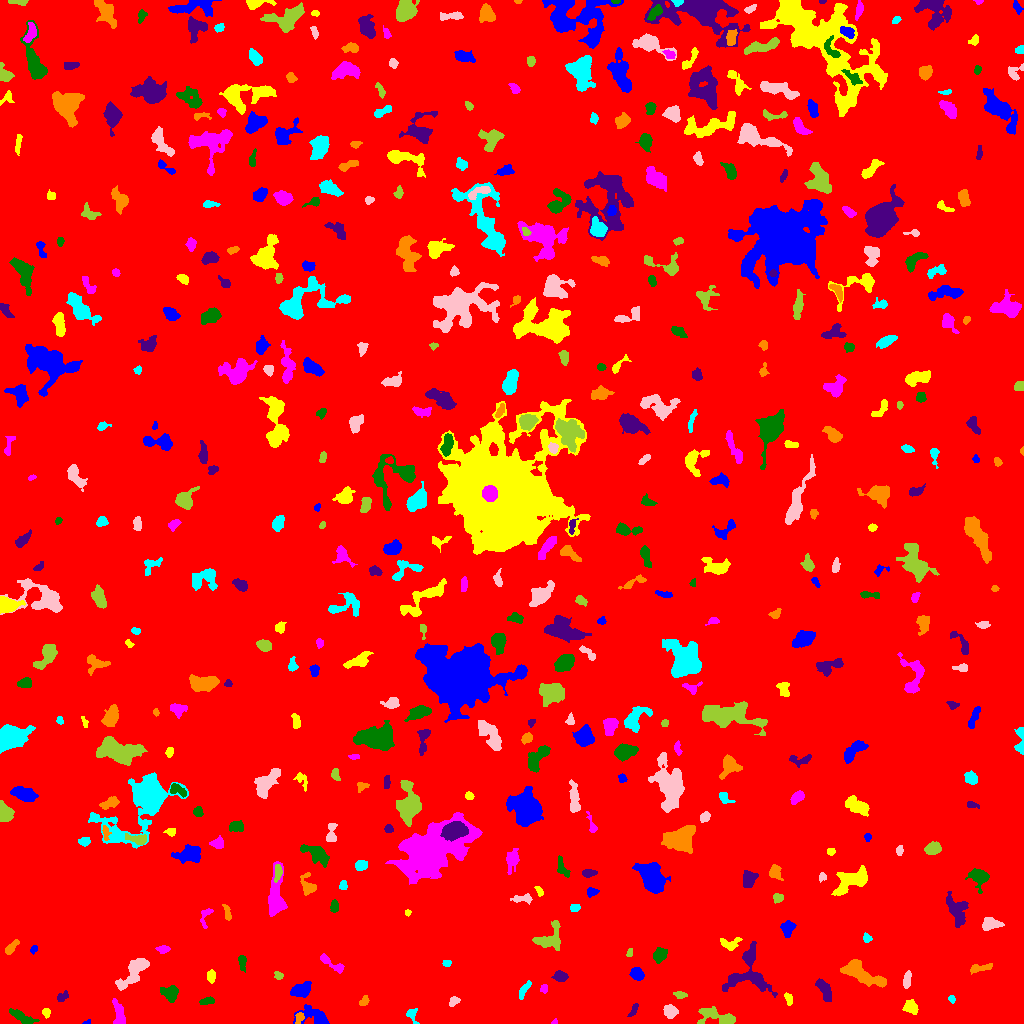

Values plotted in this chart, from the file beside it:
ID, X, Y, A, B, theta, total_flux, mu_max, mu_median, mu_mean, R_fwhm, R_e, R10, R90, x_start, x_end, y_start, y_end, area, greylevel
0, 512, 525, 297.7, 293.3, -1.109, 2744097, 15.0, 3.0, 3.1, 91.27, 265.8, 103.6, 420.6, 0, 1023, 0, 1023, 885124, 3.1
1, 86.25, 0.9153, 2.159, 0.9357, 0.2613, 118.0, 9.0, 3.0, 3.806, 1.871, 1.596, 0.5642, 2.585, 82, 90, 0, 4, 31, 9.806
2, 46.15, 11.31, 2.052, 1.867, -1.393, 152.0, 4.0, 2.0, 2.141, 3.868, 2.523, 0.9772, 3.868, 42, 50, 5, 15, 71, 11.14
3, 554.4, 1.276, 1.419, 1.134, 0.418, 58.0, 4.0, 2.0, 1.933, 2.326, 1.493, 0.5642, 2.459, 551, 557, 0, 5, 30, 8.933
4, 21.15, 6.554, 7.409, 2.221, -0.496, 417.0, 5.0, 2.0, 1.887, 4.72, 4.549, 1.693, 7.291, 9, 39, 0, 15, 221, 8.887
5, 633.8, 14.0, 3.804, 1.485, 1.093, 184.0, 6.0, 2.0, 2.165, 2.985, 2.821, 0.9772, 4.549, 627, 638, 7, 20, 85, 8.165
6, 299.4, 5.711, 2.99, 1.861, 1.056, 135.0, 3.0, 2.0, 1.57, 3.949, 2.985, 1.128, 4.406, 295, 304, 0, 11, 86, 10.57
7, 411.7, 8.345, 4.295, 2.726, -1.118, 206.0, 6.0, 2.0, 1.839, 2.585, 3.192, 0.9772, 5.262, 406, 419, 0, 15, 112, 8.839
8, 670.3, 12.27, 3.452, 2.943, -0.6649, 612.0, 7.0, 4.0, 3.687, 5.202, 4.107, 1.596, 6.333, 663, 678, 5, 19, 166, 9.687
9, 717.7, 6.458, 10.94, 3.887, -0.2309, 1672, 11.0, 4.0, 4.447, 5.293, 6.155, 2.257, 9.641, 697, 735, 0, 17, 376, 9.447
10, 936.6, 4.505, 4.664, 2.005, -1.57, 198.0, 5.0, 2.0, 2.329, 3.656, 2.932, 1.128, 4.514, 932, 940, 0, 22, 85, 8.329
11, 315.2, 6.609, 8.705, 4.192, -0.2644, 843.0, 6.0, 2.0, 2.443, 6.457, 5.293, 2.111, 9.062, 293, 329, 0, 19, 345, 8.443
12, 910.6, 16.51, 3.771, 2.809, -0.6645, 377.0, 6.0, 2.0, 2.192, 4.478, 3.868, 1.493, 6.155, 902, 918, 9, 24, 172, 9.192
13, 119.3, 8.129, 6.765, 2.532, -1.393, 680.0, 9.0, 3.0, 2.996, 3.568, 4.478, 1.596, 7.203, 112, 125, 0, 25, 227, 11
14, 207.5, 22.15, 3.788, 1.619, 0.1543, 277.0, 6.0, 2.0, 2.743, 3.989, 3.038, 1.128, 4.886, 199, 214, 19, 27, 101, 9.743
15, 62.35, 26.58, 3.482, 2.094, 0.6713, 190.0, 3.0, 2.0, 2.0, 4.72, 3.29, 1.382, 4.853, 57, 68, 22, 33, 95, 8.0
16, 364.1, 22.18, 2.643, 1.85, 0.9155, 223.0, 5.0, 3.0, 2.72, 3.7, 2.706, 1.128, 4.297, 359, 369, 18, 28, 82, 9.72
17, 951.5, 24.44, 1.783, 1.461, -0.9724, 73.0, 4.0, 1.0, 1.431, 2.706, 2.034, 0.7979, 3.241, 948, 955, 20, 28, 51, 8.431
18, 453.9, 21.62, 2.599, 1.703, 0.5664, 141.0, 5.0, 1.0, 1.584, 2.932, 2.646, 0.9772, 4.107, 449, 460, 17, 27, 89, 8.584
19, 679.7, 28.69, 3.37, 1.657, -0.1643, 249.0, 6.0, 3.0, 2.929, 3.989, 2.985, 1.128, 4.618, 673, 687, 25, 32, 85, 8.929
20, 270.4, 16.47, 5.003, 0.9652, 1.571, 97.0, 3.0, 1.0, 1.043, 3.038, 2.585, 0.9772, 4.107, 268, 273, 6, 27, 93, 8.043
21, 301.2, 33.14, 4.964, 3.184, 0.3285, 1048, 9.0, 4.0, 4.062, 5.754, 5.015, 1.954, 7.797, 290, 311, 26, 42, 258, 10.06
22, 788.7, 24.76, 2.986, 1.65, -1.174, 156.0, 4.0, 2.0, 1.814, 3.909, 2.821, 1.128, 4.297, 784, 792, 18, 31, 86, 9.814
23, 543.7, 34.56, 2.357, 1.85, 1.46, 154.0, 5.0, 2.0, 2.444, 2.985, 2.646, 0.9772, 3.989, 540, 547, 30, 39, 63, 8.444
24, 170.5, 29.89, 3.975, 3.372, -0.9712, 561.0, 7.0, 2.0, 2.504, 4.618, 3.989, 1.596, 6.408, 160, 178, 21, 38, 224, 9.504
25, 824.9, 33.17, 6.025, 2.326, -1.119, 1105, 12.0, 4.0, 4.722, 5.382, 4.652, 1.784, 7.313, 815, 831, 22, 45, 234, 10.72
26, 862.3, 49.92, 13.06, 4.071, -0.4654, 2164, 10.0, 3.0, 3.75, 7.939, 7.464, 2.932, 11.75, 840, 886, 36, 64, 577, 9.75
27, 523.6, 33.08, 5.193, 1.635, 1.031, 178.0, 3.0, 1.0, 1.402, 4.146, 3.192, 1.262, 5.14, 519, 531, 24, 43, 127, 8.402
28, 907, 43.55, 4.192, 1.756, 1.4, 237.0, 3.0, 2.0, 1.896, 5.046, 3.523, 1.493, 5.262, 903, 911, 35, 53, 125, 8.896
29, 278.8, 48.0, 2.242, 1.811, -0.5111, 145.0, 5.0, 2.0, 2.132, 2.932, 2.523, 0.9772, 3.909, 274, 283, 44, 52, 68, 9.132
30, 91.4, 51.06, 1.887, 1.476, 1.566, 101.0, 4.0, 2.0, 2.02, 3.192, 2.111, 0.7979, 3.29, 88, 94, 47, 56, 50, 10.02
31, 637.1, 49.8, 3.402, 2.766, -0.6937, 513.0, 6.0, 3.0, 3.247, 5.557, 3.949, 1.596, 6.18, 629, 644, 43, 56, 158, 9.247
32, 211.3, 47.42, 2.715, 2.004, -1.566, 156.0, 4.0, 1.0, 1.515, 3.909, 2.932, 0.9772, 4.72, 207, 215, 40, 54, 103, 8.515
33, 330.1, 60.76, 8.297, 2.059, -0.5629, 423.0, 6.0, 2.0, 2.324, 4.26, 4.029, 1.493, 6.628, 320, 344, 50, 70, 182, 8.324
34, 242.1, 62.06, 3.529, 1.757, -1.482, 187.0, 5.0, 2.0, 1.67, 3.038, 2.932, 1.128, 4.754, 238, 246, 51, 68, 112, 8.67
35, 560.1, 46.96, 3.352, 2.121, -0.1018, 281.0, 5.0, 2.0, 2.022, 3.868, 3.338, 1.262, 5.323, 551, 568, 42, 53, 139, 9.022
36, 981, 55.58, 6.798, 1.785, 0.1778, 341.0, 6.0, 2.0, 2.273, 4.184, 3.785, 1.262, 5.997, 970, 992, 49, 60, 150, 8.273
37, 446.8, 60.61, 2.068, 1.533, 0.3117, 109.0, 4.0, 2.0, 1.912, 3.29, 2.257, 0.7979, 3.568, 442, 451, 57, 63, 57, 8.912
38, 133.6, 50.41, 10.32, 3.791, 0.8406, 1397, 7.0, 3.0, 2.972, 7.114, 6.864, 2.523, 10.72, 115, 149, 33, 65, 470, 8.972
39, 629.8, 70.98, 2.084, 1.267, 1.354, 124.0, 6.0, 2.0, 2.431, 2.585, 1.954, 0.7979, 3.241, 626, 632, 67, 75, 51, 9.431
40, 844.9, 73.32, 3.393, 1.632, 0.05518, 186.0, 4.0, 1.0, 1.646, 4.068, 2.821, 1.128, 4.754, 836, 852, 69, 77, 113, 9.646
41, 33.67, 74.11, 2.118, 1.518, 0.968, 158.0, 5.0, 3.0, 2.873, 3.038, 2.257, 0.9772, 3.568, 30, 37, 69, 78, 55, 8.873
42, 729.7, 79.7, 5.422, 3.299, 0.0363, 370.0, 4.0, 2.0, 2.139, 6.358, 4.26, 1.693, 6.507, 720, 742, 73, 86, 173, 9.139
43, 163.3, 74.08, 2.632, 1.738, 0.08133, 169.0, 4.0, 1.5, 1.798, 3.868, 2.646, 1.128, 4.26, 155, 170, 70, 78, 94, 8.798
44, 659.7, 68.28, 3.821, 2.97, 0.9228, 456.0, 5.0, 2.0, 2.547, 5.14, 4.334, 1.693, 6.652, 653, 667, 60, 76, 179, 8.547
45, 748.6, 52.83, 13.52, 10.93, 1.479, 2226, 10.0, 2.0, 2.821, 5.917, 8.234, 2.706, 13.77, 722, 777, 26, 82, 789, 8.821
46, 11.04, 75.81, 4.545, 1.628, 0.8225, 218.0, 4.0, 2.0, 1.717, 4.72, 3.241, 1.262, 5.109, 5, 19, 69, 84, 127, 8.717
47, 866.8, 85.22, 2.22, 1.959, -0.6601, 215.0, 6.0, 2.5, 2.986, 3.385, 2.585, 0.9772, 4.068, 863, 872, 81, 91, 72, 8.986
48, 991.2, 99.46, 4.684, 2.698, 0.00114, 665.0, 8.0, 3.0, 3.197, 5.109, 4.37, 1.693, 7.024, 982, 1004, 93, 106, 208, 9.197
49, 550.5, 84.94, 7.894, 5.796, 0.8387, 1318, 9.0, 3.0, 3.397, 5.614, 6.077, 2.257, 9.591, 532, 560, 73, 103, 388, 9.397
50, 482.5, 106, 3.032, 2.527, 0.7075, 329.0, 5.0, 3.0, 2.765, 4.652, 3.568, 1.382, 5.412, 476, 489, 100, 112, 119, 8.765
51, 787.7, 95.47, 3.406, 3, 1.098, 300.0, 4.0, 2.0, 1.667, 5.47, 3.827, 1.493, 6.129, 780, 796, 86, 103, 180, 8.667
52, 407.6, 111, 1.552, 1.399, 0.9532, 62.0, 4.0, 2.0, 1.59, 2.585, 1.871, 0.5642, 2.932, 405, 411, 107, 114, 39, 10.59
53, 205.4, 107.5, 6.037, 2.47, 1.285, 241.0, 5.0, 2.0, 1.944, 2.764, 3.7, 1.262, 5.585, 200, 213, 95, 115, 124, 7.944
54, 334.3, 117.8, 2.949, 1.668, 1.558, 244.0, 7.0, 2.0, 2.49, 2.877, 2.764, 0.9772, 4.442, 330, 338, 111, 124, 98, 9.49
55, 957.3, 113, 8.293, 4.572, -1.217, 820.0, 4.0, 2.0, 1.99, 9.219, 6.283, 2.523, 9.918, 946, 968, 96, 132, 412, 8.99
56, 226.8, 111.5, 4.246, 1.466, -1.354, 113.0, 3.0, 1.0, 1.153, 3.192, 2.877, 0.9772, 4.549, 222, 231, 103, 119, 98, 8.153
57, 574.8, 115.8, 2.464, 1.728, 0.2874, 163.0, 4.0, 2.0, 2.145, 3.989, 2.706, 1.128, 4.068, 570, 580, 112, 119, 76, 9.145
58, 522.1, 124.7, 5.584, 1.884, 0.0195, 472.0, 7.0, 3.0, 3.396, 4.514, 3.742, 1.493, 5.754, 510, 532, 119, 130, 139, 9.396
59, 778, 125.5, 2.281, 2.154, 0.4952, 235.0, 6.0, 2.0, 2.582, 3.656, 2.764, 0.9772, 4.514, 773, 783, 120, 130, 91, 9.582
... 467 more rows
